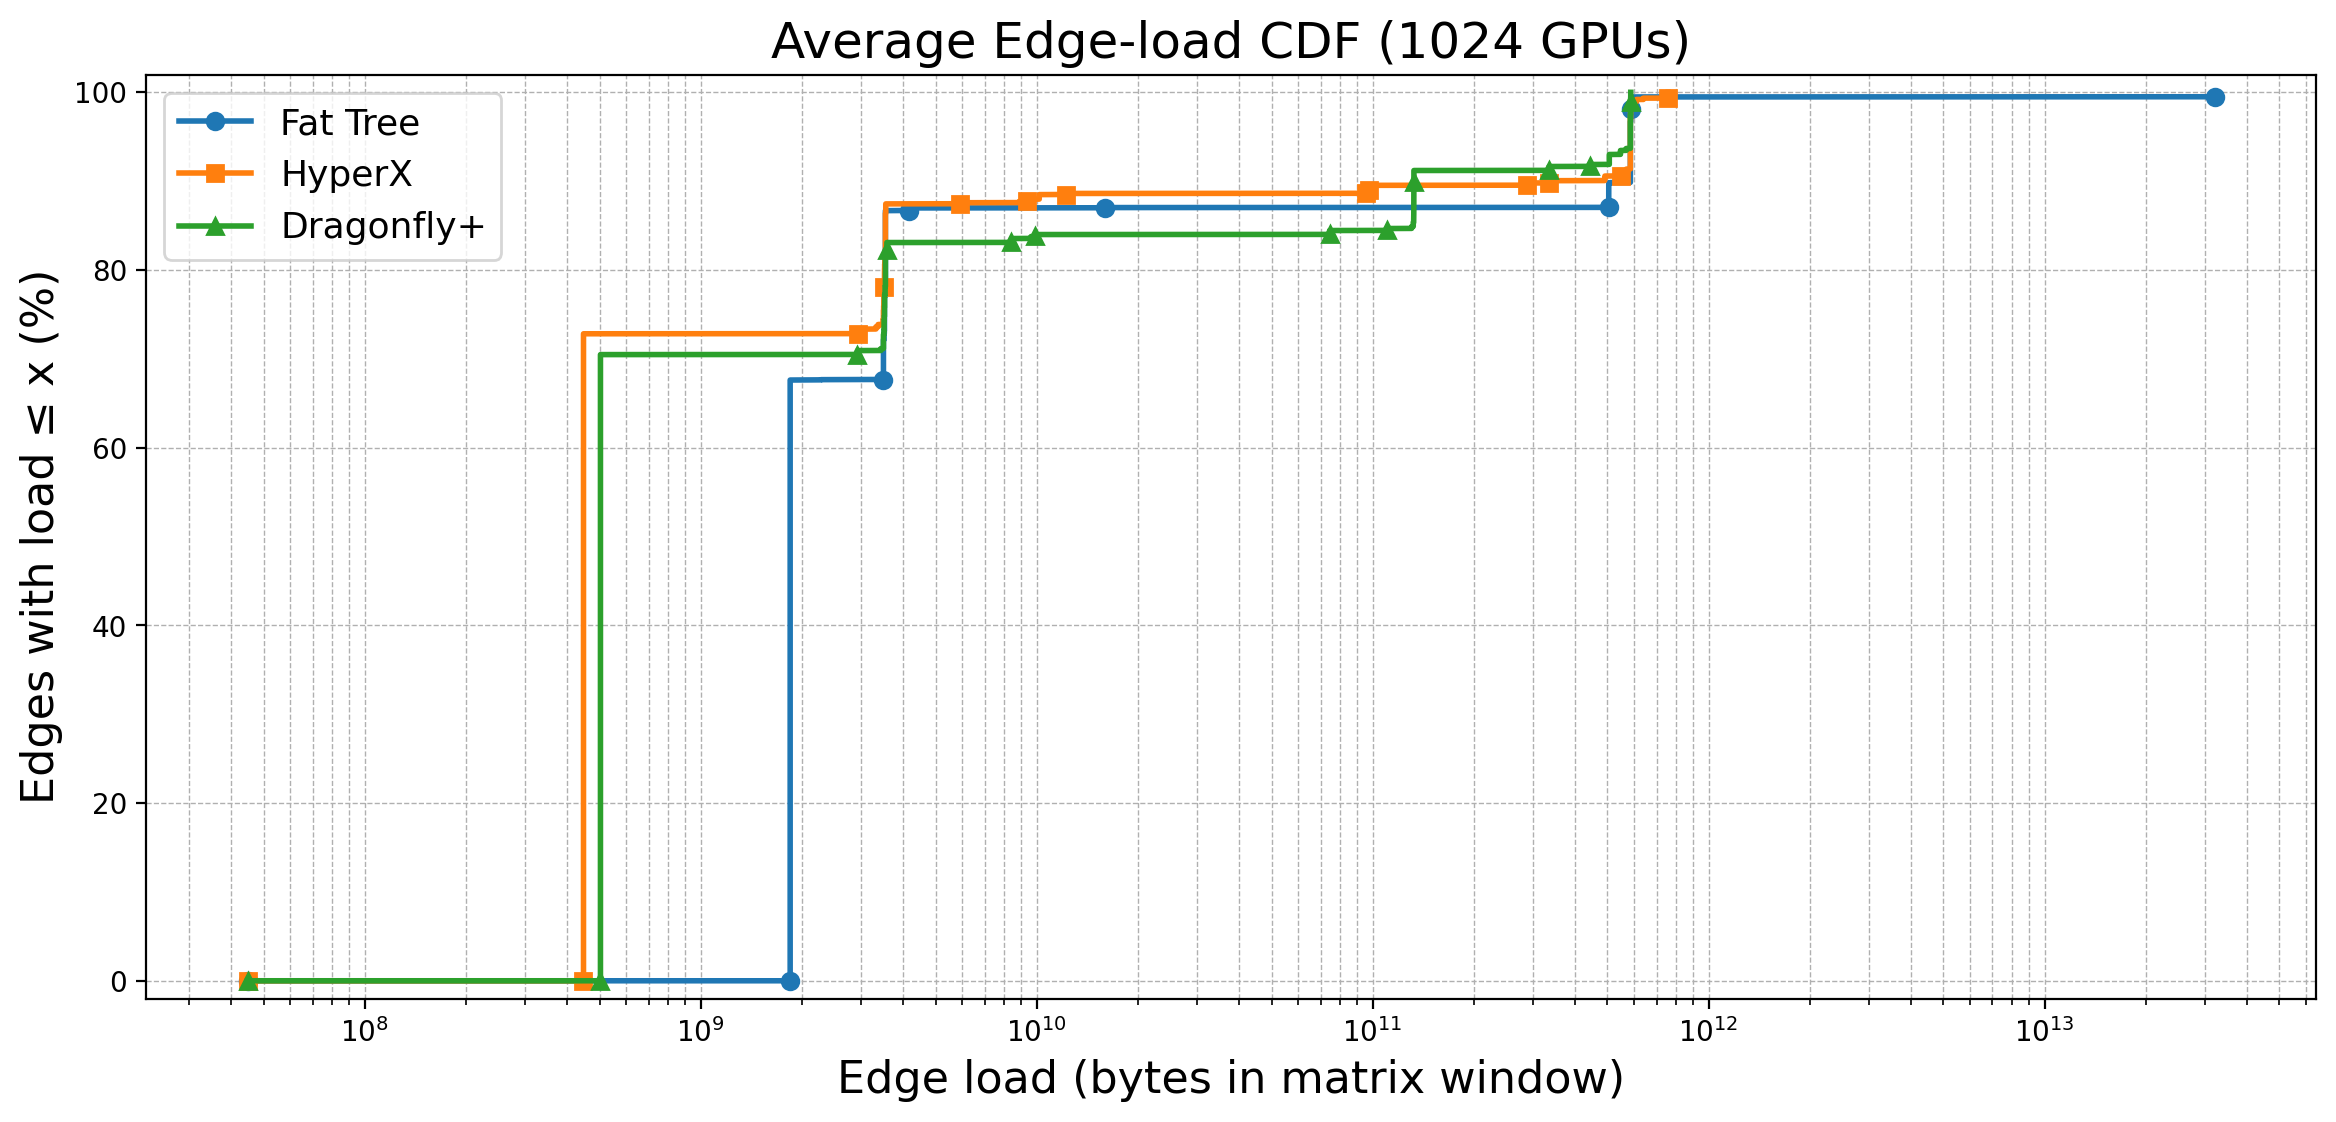

The file beside this chart, header and first rows:
topology, point_idx, cdf_percent, avg_load, count
Fat Tree, 0, 0.0, 44766654, 55
Fat Tree, 1, 0.0, 1845598776, 55
Fat Tree, 2, 67.32, 1845598776, 55
Fat Tree, 3, 67.33, 1845598776, 55
Fat Tree, 4, 67.35, 1845598776, 55
Fat Tree, 5, 67.36, 1845598776, 55
Fat Tree, 6, 67.37, 1845598776, 55
Fat Tree, 7, 67.38, 1845598776, 55
Fat Tree, 8, 67.39, 1845598776, 55
Fat Tree, 9, 67.4, 1845598776, 55
Fat Tree, 10, 67.41, 1845598776, 55
Fat Tree, 11, 67.42, 1845598776, 55
Fat Tree, 12, 67.43, 1845598776, 55
Fat Tree, 13, 67.44, 1845598776, 55
Fat Tree, 14, 67.45, 1845598776, 55
Fat Tree, 15, 67.46, 1845598776, 55
Fat Tree, 16, 67.47, 1845598776, 55
Fat Tree, 17, 67.49, 1845598776, 55
Fat Tree, 18, 67.5, 1845598776, 55
Fat Tree, 19, 67.51, 1845598776, 55
Fat Tree, 20, 67.52, 1845598776, 55
Fat Tree, 21, 67.53, 1845598776, 55
Fat Tree, 22, 67.54, 1845598776, 55
Fat Tree, 23, 67.55, 1845598776, 55
Fat Tree, 24, 67.56, 1845598776, 55
Fat Tree, 25, 67.57, 1845598776, 55
Fat Tree, 26, 67.58, 1845598776, 55
Fat Tree, 27, 67.59, 1845598776, 55
Fat Tree, 28, 67.6, 1845598776, 55
Fat Tree, 29, 67.62, 1845598776, 55
Fat Tree, 30, 67.63, 2278747127, 55
Fat Tree, 31, 67.64, 2278747127, 55
Fat Tree, 32, 67.65, 2278747127, 55
Fat Tree, 33, 67.66, 2278747127, 55
Fat Tree, 34, 67.67, 3498056918, 55
Fat Tree, 35, 67.68, 3498056918, 55
Fat Tree, 36, 67.69, 3498056918, 55
Fat Tree, 37, 67.7, 3498056918, 55
Fat Tree, 38, 67.71, 3498056918, 55
Fat Tree, 39, 67.72, 3498056918, 55
Fat Tree, 40, 67.73, 3498056918, 55
Fat Tree, 41, 67.75, 3498056918, 55
Fat Tree, 42, 67.76, 3498056918, 55
Fat Tree, 43, 67.77, 3498056918, 55
Fat Tree, 44, 67.78, 3498056918, 55
Fat Tree, 45, 67.79, 3498056918, 55
Fat Tree, 46, 67.8, 3498056918, 55
Fat Tree, 47, 67.81, 3498056918, 55
Fat Tree, 48, 67.82, 3498056918, 55
Fat Tree, 49, 67.83, 3498056918, 55
Fat Tree, 50, 67.84, 3498056918, 55
Fat Tree, 51, 67.85, 3498056918, 55
Fat Tree, 52, 67.86, 3498056918, 55
Fat Tree, 53, 67.87, 3498056918, 55
Fat Tree, 54, 67.89, 3498056918, 55
Fat Tree, 55, 67.9, 3498056918, 55
Fat Tree, 56, 67.91, 3498056918, 55
Fat Tree, 57, 67.92, 3498056918, 55
Fat Tree, 58, 67.93, 3498056918, 55
Fat Tree, 59, 67.94, 3498056918, 55
... 11,086 more rows
